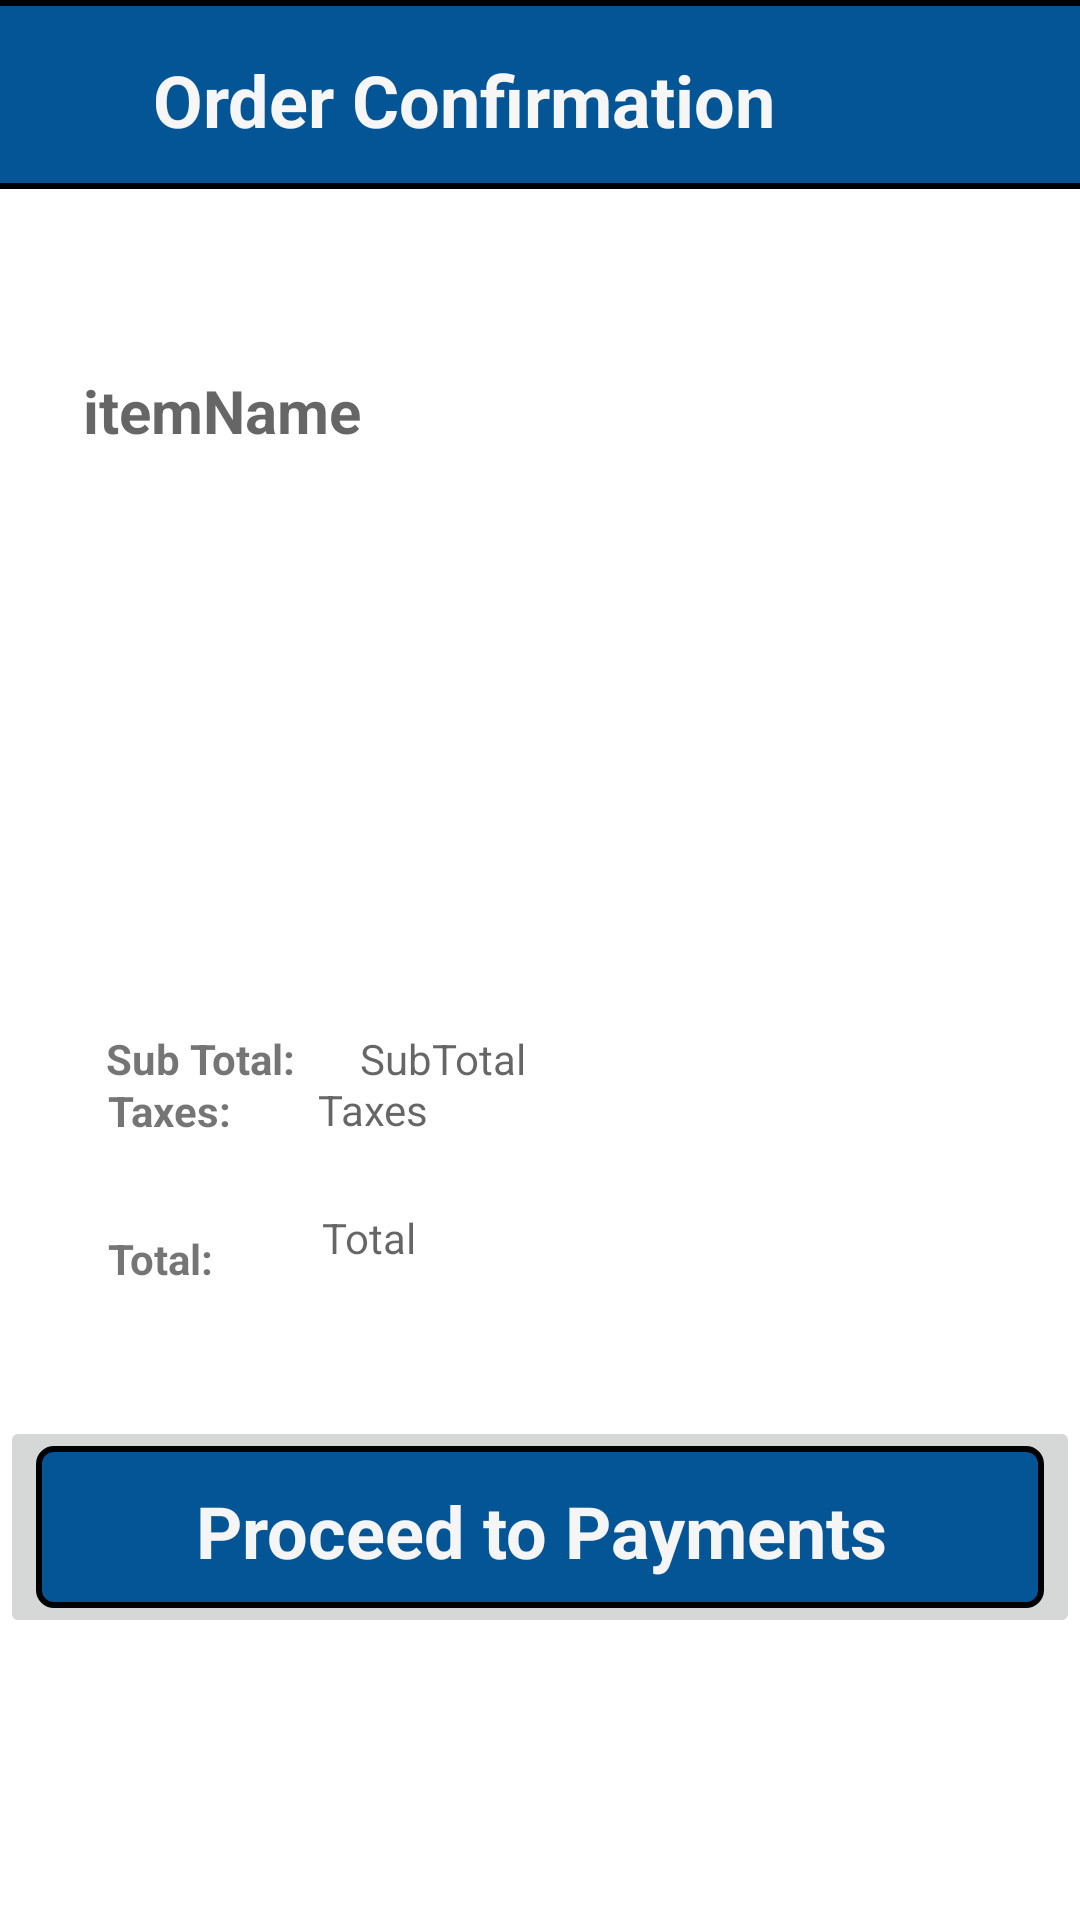

This screen was rendered from an Android layout file. Write that file and the resources it references.
<!-- AndroidManifest.xml: application theme Theme.MaverickBazaar -->
<!-- res/layout/activity_checkout.xml -->
<?xml version="1.0" encoding="utf-8"?>
<androidx.constraintlayout.widget.ConstraintLayout xmlns:android="http://schemas.android.com/apk/res/android"
    xmlns:app="http://schemas.android.com/apk/res-auto"
    xmlns:tools="http://schemas.android.com/tools"
    android:layout_width="match_parent"
    android:layout_height="match_parent"
    tools:context=".Checkout">

    <TextView
        android:id="@+id/name"
        android:layout_width="192dp"
        android:layout_height="39dp"
        android:hint="itemName"
        android:textSize="20sp"
        android:textStyle="bold"
        app:layout_constraintBottom_toBottomOf="parent"
        app:layout_constraintEnd_toEndOf="parent"
        app:layout_constraintHorizontal_bias="0.164"
        app:layout_constraintStart_toStartOf="parent"
        app:layout_constraintTop_toTopOf="parent"
        app:layout_constraintVertical_bias="0.205" />

    <TextView
        android:id="@+id/SubTotal"
        android:layout_width="wrap_content"
        android:layout_height="wrap_content"
        android:layout_marginStart="120dp"
        android:hint="SubTotal"
        app:layout_constraintBottom_toBottomOf="parent"
        app:layout_constraintStart_toStartOf="parent"
        app:layout_constraintTop_toTopOf="parent"
        app:layout_constraintVertical_bias="0.553" />

    <TextView
        android:id="@+id/Taxes"
        android:layout_width="wrap_content"
        android:layout_height="wrap_content"
        android:layout_marginStart="36dp"
        android:layout_marginEnd="33dp"
        android:hint="Taxes"
        android:textSize="14sp"
        android:textStyle="normal"
        app:layout_constraintBottom_toBottomOf="parent"
        app:layout_constraintEnd_toEndOf="parent"
        app:layout_constraintHorizontal_bias="0.275"
        app:layout_constraintStart_toStartOf="parent"
        app:layout_constraintTop_toTopOf="parent"
        app:layout_constraintVertical_bias="0.58" />

    <ImageView
        android:id="@+id/item_display"
        android:layout_width="196dp"
        android:layout_height="190dp"
        android:layout_marginStart="36dp"
        app:layout_constraintBottom_toBottomOf="parent"
        app:layout_constraintEnd_toEndOf="parent"
        app:layout_constraintHorizontal_bias="0.0"
        app:layout_constraintStart_toStartOf="parent"
        app:layout_constraintTop_toTopOf="parent"
        app:layout_constraintVertical_bias="0.334"
        tools:srcCompat="@tools:sample/avatars" />

    <TextView
        android:id="@+id/Total"
        android:layout_width="wrap_content"
        android:layout_height="wrap_content"
        android:layout_marginStart="36dp"
        android:layout_marginTop="152dp"
        android:hint="Total"
        app:layout_constraintBottom_toBottomOf="parent"
        app:layout_constraintEnd_toEndOf="parent"
        app:layout_constraintHorizontal_bias="0.244"
        app:layout_constraintStart_toStartOf="parent"
        app:layout_constraintTop_toTopOf="parent"
        app:layout_constraintVertical_bias="0.535" />

    <ImageButton
        android:id="@+id/payment"
        android:layout_width="0dp"
        android:layout_height="74dp"
        app:layout_constraintBottom_toBottomOf="parent"
        app:layout_constraintEnd_toEndOf="parent"
        app:layout_constraintHorizontal_bias="1.0"

        app:layout_constraintStart_toStartOf="parent"
        app:layout_constraintTop_toTopOf="parent"
        app:layout_constraintVertical_bias="0.834"
        app:srcCompat="@drawable/rectangle"
        tools:ignore="SpeakableTextPresentCheck" />

    <TextView
        android:id="@+id/textView11"
        android:layout_width="393dp"
        android:layout_height="56dp"
        android:gravity="center"
        android:text="Proceed to Payments"
        android:textColor="#F6F5F5"
        android:textSize="24sp"
        android:textStyle="bold"
        app:layout_constraintBottom_toBottomOf="parent"
        app:layout_constraintEnd_toEndOf="parent"
        app:layout_constraintStart_toStartOf="parent"
        app:layout_constraintTop_toTopOf="parent"
        app:layout_constraintVertical_bias="0.826" />

    <ImageView
        android:id="@+id/imageView3"
        android:layout_width="415dp"
        android:layout_height="63dp"
        app:layout_constraintEnd_toEndOf="parent"
        app:layout_constraintStart_toStartOf="parent"
        app:layout_constraintTop_toTopOf="parent"
        app:srcCompat="@drawable/rectangle" />

    <TextView
        android:id="@+id/textView12"
        android:layout_width="411dp"
        android:layout_height="57dp"
        android:text="Order Confirmation"
        android:textColor="#F6F6F6"
        android:textSize="24sp"
        android:textStyle="bold"
        android:gravity="center"
        app:layout_constraintBottom_toBottomOf="parent"
        app:layout_constraintEnd_toEndOf="parent"
        app:layout_constraintHorizontal_bias="1.0"
        app:layout_constraintStart_toStartOf="parent"
        app:layout_constraintTop_toTopOf="parent"
        app:layout_constraintVertical_bias="0.008" />

    <TextView
        android:id="@+id/textView16"
        android:layout_width="wrap_content"
        android:layout_height="wrap_content"
        android:text="Sub Total:"
        android:textStyle="bold"
        app:layout_constraintBottom_toBottomOf="parent"
        app:layout_constraintEnd_toEndOf="parent"
        app:layout_constraintHorizontal_bias="0.119"
        app:layout_constraintStart_toStartOf="parent"
        app:layout_constraintTop_toTopOf="parent"
        app:layout_constraintVertical_bias="0.553" />

    <TextView
        android:id="@+id/textView17"
        android:layout_width="wrap_content"
        android:layout_height="wrap_content"
        android:text="Taxes:"
        android:textStyle="bold"
        app:layout_constraintBottom_toBottomOf="parent"
        app:layout_constraintEnd_toEndOf="parent"
        app:layout_constraintHorizontal_bias="0.113"
        app:layout_constraintStart_toStartOf="parent"
        app:layout_constraintTop_toTopOf="parent"
        app:layout_constraintVertical_bias="0.581" />

    <TextView
        android:id="@+id/textView18"
        android:layout_width="wrap_content"
        android:layout_height="wrap_content"
        android:text="Total:"
        android:textStyle="bold"
        app:layout_constraintBottom_toBottomOf="parent"
        app:layout_constraintEnd_toEndOf="parent"
        app:layout_constraintHorizontal_bias="0.111"
        app:layout_constraintStart_toStartOf="parent"
        app:layout_constraintTop_toTopOf="parent"
        app:layout_constraintVertical_bias="0.66" />

</androidx.constraintlayout.widget.ConstraintLayout>
<!-- resources referenced by this layout -->
<resources>
  <!-- drawable rectangle (drawable) -->
  <?xml version="1.0" encoding="UTF-8"?>
  <shape xmlns:android="http://schemas.android.com/apk/res/android" android:id="@+id/listview_background_shape">
      <stroke android:width="2dp" android:color="#000000" />
      <padding android:left="2dp"
          android:top="2dp"
          android:right="2dp"
          android:bottom="2dp" />
      <corners android:radius="5dp" />
      <solid android:color="#035595" />
  </shape>
  <style name="Theme.MaverickBazaar" parent="Theme.MaterialComponents.DayNight.DarkActionBar">
          
          <item name="colorPrimary">@color/purple_500</item>
          <item name="colorPrimaryVariant">@color/purple_700</item>
          <item name="colorOnPrimary">@color/white</item>
          
          <item name="colorSecondary">@color/teal_200</item>
          <item name="colorSecondaryVariant">@color/teal_700</item>
          <item name="colorOnSecondary">@color/black</item>
          
          <item name="android:statusBarColor" tools:targetApi="l">?attr/colorPrimaryVariant</item>
          
      </style>
  <color name="purple_500">#FF6200EE</color>
  <color name="purple_700">#FF3700B3</color>
  <color name="white">#FFFFFFFF</color>
  <color name="teal_200">#FF03DAC5</color>
  <color name="teal_700">#FF018786</color>
  <color name="black">#FF000000</color>
</resources>
